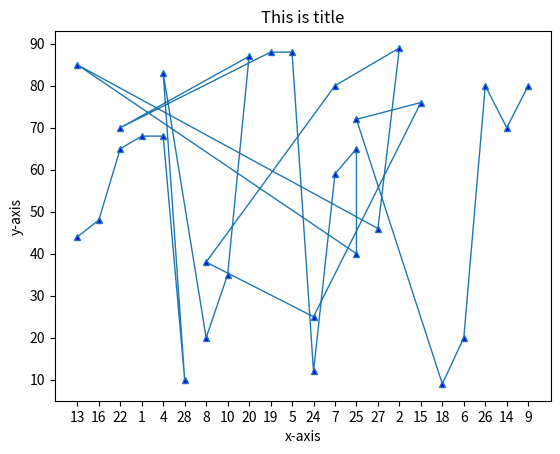

Generate this figure with matplotlib: (Note: this script raises an exception after producing the figure.)
import matplotlib.pyplot as plt
from matplotlib.pyplot import*
import numpy as np
from numpy import*



x = np.array(['13', '16', '22', '1', '4', '28', '4', '8', '10', '20', '22', '19', '5', '24', '7', '25', '25', '13', '27', '2',  '7', '8', '24', '15', '25', '18', '6', '26', '14', '9'])
y = np.array([44, 48, 65, 68, 68, 10, 83, 20, 35, 87, 70, 88, 88, 12, 59, 65, 40, 85, 46, 89, 80, 38, 25, 76, 72, 9, 20, 80, 70, 80])



plt.title("This is title")

plt.xlabel("x-axis")
plt.ylabel("y-axis")

plt.plot(x, y, linestyle='solid', linewidth = 1,
         marker='^', markerfacecolor='blue', markersize=5)

plt.ylim(10,90,10)
plt.xticks(x)



plt.grid()
plt.show()